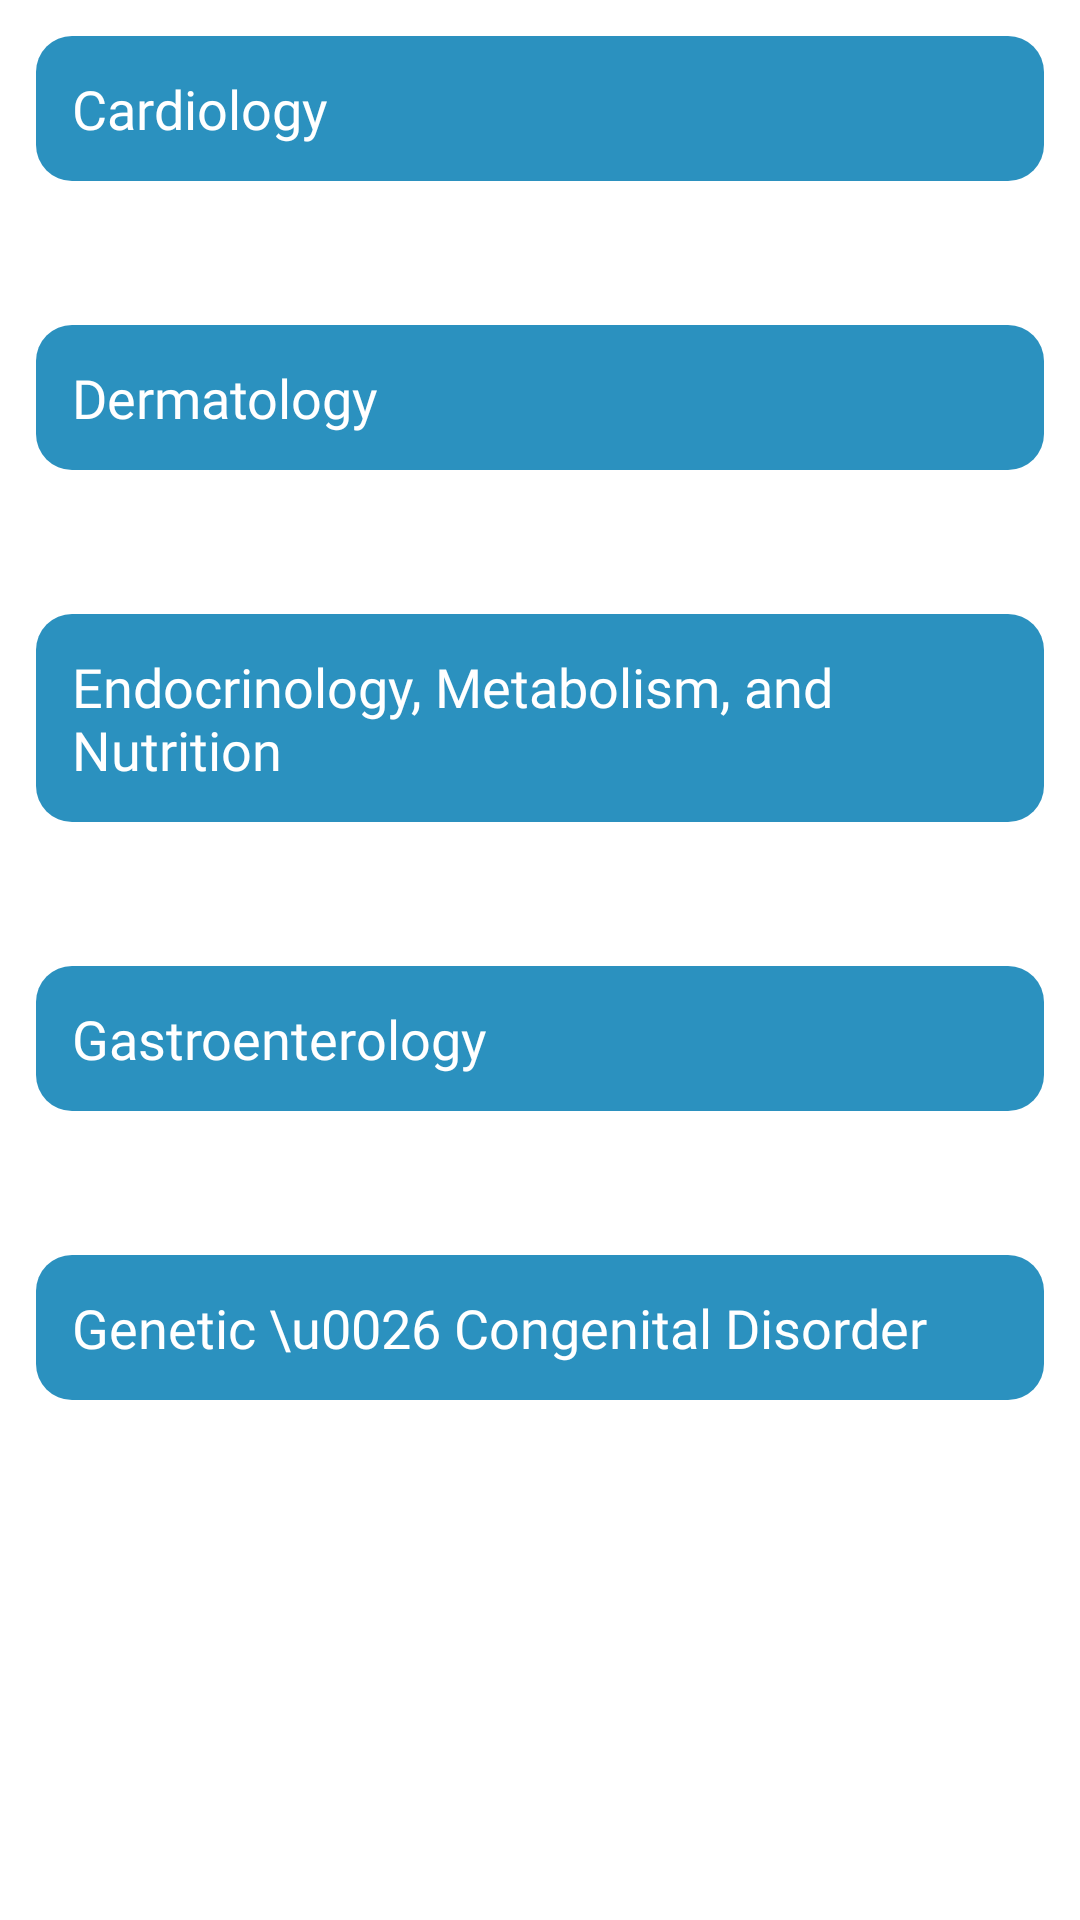

Layout XML and referenced resources for this Android screen:
<!-- AndroidManifest.xml: application theme Theme.MedicalInformation -->
<!-- res/layout/activity_pediatrics.xml -->
<?xml version="1.0" encoding="utf-8"?>
<androidx.constraintlayout.widget.ConstraintLayout xmlns:android="http://schemas.android.com/apk/res/android"
    xmlns:app="http://schemas.android.com/apk/res-auto"
    xmlns:tools="http://schemas.android.com/tools"
    android:layout_width="match_parent"
    android:layout_height="match_parent"
    tools:context=".PediatricsActivity">

    <ScrollView
        android:id="@+id/scrollView2"
        android:layout_width="0dp"
        android:layout_height="0dp"
        app:layout_constraintBottom_toBottomOf="parent"
        app:layout_constraintEnd_toEndOf="parent"
        app:layout_constraintStart_toStartOf="parent"
        app:layout_constraintTop_toTopOf="parent">

        <LinearLayout
            android:layout_width="match_parent"
            android:layout_height="match_parent"
            android:orientation="vertical">

            <TextView
                android:layout_width="match_parent"
                android:layout_height="wrap_content"
                android:layout_margin="12dp"
                android:background="@drawable/spinner_bg"
                android:fontFamily="@font/montserrat"
                android:padding="12dp"
                android:text="Cardiology"
                android:textColor="@color/white"
                android:textSize="18sp" />

            <androidx.recyclerview.widget.RecyclerView
                android:id="@+id/CardioRc"
                android:layout_width="match_parent"
                android:layout_height="wrap_content"
                android:layout_margin="12dp"
                android:background="@drawable/spinner_bg"
                android:backgroundTint="#e5e5e5" />

            <TextView
                android:layout_width="match_parent"
                android:layout_height="wrap_content"
                android:layout_margin="12dp"
                android:background="@drawable/spinner_bg"
                android:fontFamily="@font/montserrat"
                android:padding="12dp"
                android:text="Dermatology"
                android:textColor="@color/white"
                android:textSize="18sp" />

            <androidx.recyclerview.widget.RecyclerView
                android:id="@+id/DermatoRc"
                android:layout_width="match_parent"
                android:layout_height="wrap_content"
                android:layout_margin="12dp"
                android:background="@drawable/spinner_bg"
                android:backgroundTint="#e5e5e5" />

            <TextView
                android:layout_width="match_parent"
                android:layout_height="wrap_content"
                android:layout_margin="12dp"
                android:background="@drawable/spinner_bg"
                android:fontFamily="@font/montserrat"
                android:padding="12dp"
                android:text="Endocrinology, Metabolism, and Nutrition"
                android:textColor="@color/white"
                android:textSize="18sp" />

            <androidx.recyclerview.widget.RecyclerView
                android:id="@+id/MetabolismRc"
                android:layout_width="match_parent"
                android:layout_height="wrap_content"
                android:layout_margin="12dp"
                android:background="@drawable/spinner_bg"
                android:backgroundTint="#e5e5e5" />

            <TextView
                android:layout_width="match_parent"
                android:layout_height="wrap_content"
                android:layout_margin="12dp"
                android:background="@drawable/spinner_bg"
                android:fontFamily="@font/montserrat"
                android:padding="12dp"
                android:text="Gastroenterology"
                android:textColor="@color/white"
                android:textSize="18sp" />

            <androidx.recyclerview.widget.RecyclerView
                android:id="@+id/GastroenRc"
                android:layout_width="match_parent"
                android:layout_height="wrap_content"
                android:layout_margin="12dp"
                android:background="@drawable/spinner_bg"
                android:backgroundTint="#e5e5e5" />

            <TextView
                android:layout_width="match_parent"
                android:layout_height="wrap_content"
                android:layout_margin="12dp"
                android:background="@drawable/spinner_bg"
                android:fontFamily="@font/montserrat"
                android:padding="12dp"
                android:text="Genetic \u0026 Congenital Disorder"
                android:textColor="@color/white"
                android:textSize="18sp" />

            <androidx.recyclerview.widget.RecyclerView
                android:id="@+id/GeneticRc"
                android:layout_width="match_parent"
                android:layout_height="wrap_content"
                android:layout_margin="12dp"
                android:background="@drawable/spinner_bg"
                android:backgroundTint="#e5e5e5" />

        </LinearLayout>

    </ScrollView>

</androidx.constraintlayout.widget.ConstraintLayout>
<!-- resources referenced by this layout -->
<resources>
  <color name="white">#FFFFFFFF</color>
  <!-- drawable spinner_bg (drawable) -->
  <?xml version="1.0" encoding="utf-8"?>
  <shape android:shape="rectangle" xmlns:android="http://schemas.android.com/apk/res/android">
  <solid android:color="@color/primary" />
      <corners android:radius="12dp" />
  </shape>
  <style name="Theme.MedicalInformation" parent="Theme.MaterialComponents.Light.DarkActionBar">
          
          <item name="colorPrimary">@color/purple_500</item>
          <item name="colorPrimaryVariant">@color/purple_700</item>
          <item name="colorOnPrimary">@color/white</item>
          
          <item name="colorSecondary">@color/teal_200</item>
          <item name="colorSecondaryVariant">@color/teal_700</item>
          <item name="colorOnSecondary">@color/black</item>
          
          <item name="android:statusBarColor" tools:targetApi="l">?attr/colorPrimaryVariant</item>
          
      </style>
  <color name="primary">#2B91BF</color>
  <color name="purple_500">#2B91BF</color>
  <color name="purple_700">#2B91BF</color>
  <color name="teal_200">#2B91BF</color>
  <color name="teal_700">#2B91BF</color>
  <color name="black">#FF000000</color>
</resources>
